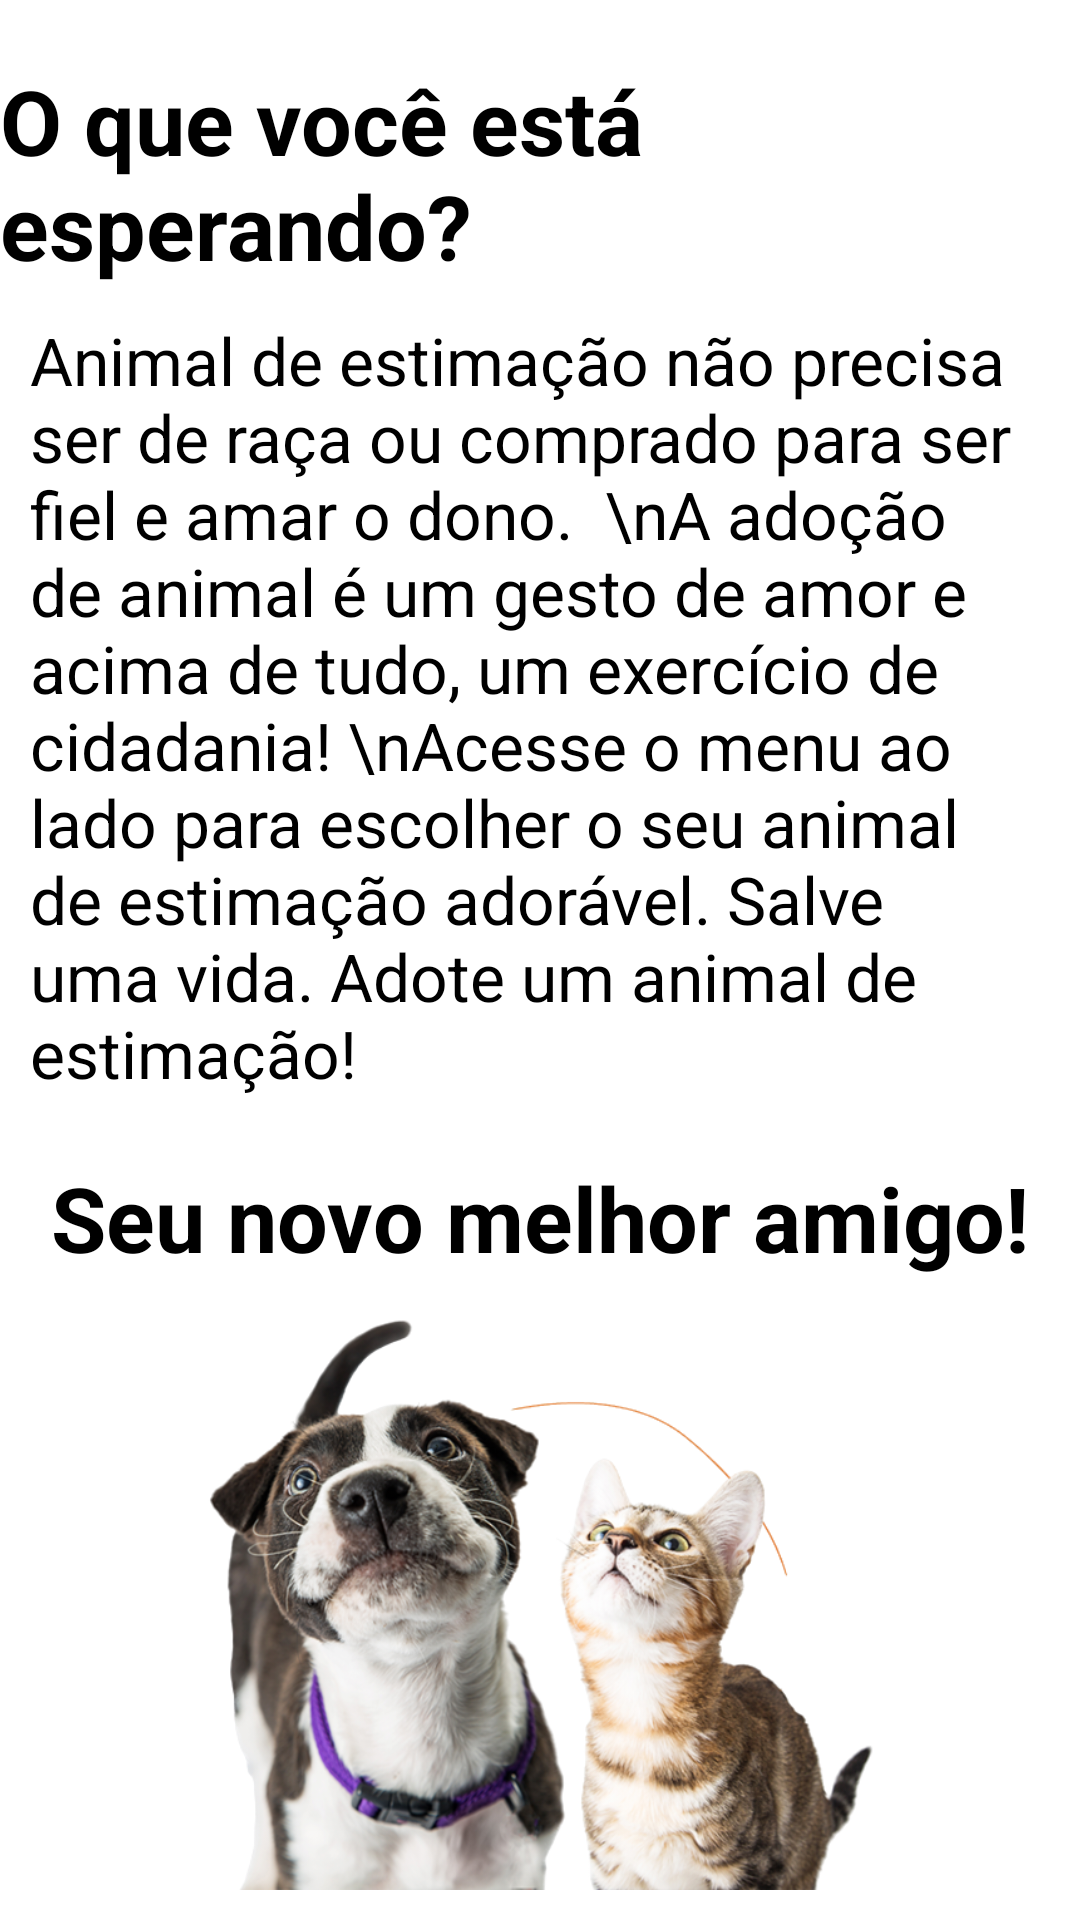

Reconstruct the res/layout file that produces this screen, plus the resources it refers to.
<!-- AndroidManifest.xml: application theme Theme.PETS_DONATION -->
<!-- res/layout/fragment_adotante_inicio_.xml -->
<?xml version="1.0" encoding="utf-8"?>
<FrameLayout
    xmlns:android="http://schemas.android.com/apk/res/android"
    xmlns:tools="http://schemas.android.com/tools"
    android:layout_width="match_parent"
    android:layout_height="match_parent"
    tools:context=".ui.fragments.AdotanteInicio_Fragment">


    <LinearLayout
        android:layout_width="match_parent"
        android:layout_height="match_parent"
        android:orientation="vertical"
        android:background="@color/white">

        <TextView
            android:layout_width="wrap_content"
            android:layout_height="wrap_content"
            android:layout_gravity="center"
            android:layout_marginTop="20dp"
            android:text="O que você está esperando?"
            android:textStyle="bold"
            android:textColor="@color/black"
            android:textSize="30dp" />
        <TextView
            android:layout_width="match_parent"
            android:layout_height="wrap_content"
            android:layout_marginLeft="10dp"
            android:layout_marginTop="10dp"
            android:textSize="22dp"
            android:textColor="@color/black"
            android:layout_marginRight="10dp"
            android:text="Animal de estimação não precisa ser de raça ou comprado para ser fiel e amar o dono.
 \nA adoção de animal é um gesto de amor e acima de tudo, um exercício de cidadania!
\nAcesse o menu ao lado para escolher o seu animal de estimação adorável. Salve uma vida. Adote um animal de estimação!"/>

        <TextView
            android:layout_width="wrap_content"
            android:layout_height="wrap_content"
            android:layout_gravity="center"
            android:layout_marginTop="20dp"
            android:text="Seu novo melhor amigo!"
            android:textStyle="bold"
            android:textColor="@color/black"
            android:textSize="30dp" />

        <ImageView
            android:id="@+id/imageView"
            android:layout_width="wrap_content"
            android:layout_height="wrap_content"
            android:layout_gravity= "center"
            android:src="@drawable/gato_cachorro"
            android:layout_marginTop="10dp"
            android:layout_marginLeft="10dp"
            android:layout_marginBottom="10dp"
            android:layout_marginRight="10dp"
            />
    </LinearLayout>

</FrameLayout>
<!-- resources referenced by this layout -->
<resources>
  <color name="black">#FF000000</color>
  <color name="white">#FFFFFFFF</color>
  <!-- drawable gato_cachorro: png bitmap (drawable-v24, 343482 bytes) -->
  <style name="Theme.PETS_DONATION" parent="Theme.MaterialComponents.DayNight.DarkActionBar">
          
          <item name="colorPrimary">@color/laranja</item>
          <item name="colorPrimaryVariant">@color/laranja</item>
          <item name="colorOnPrimary">@color/white</item>
          
          <item name="colorSecondary">@color/laranja</item>
          <item name="colorSecondaryVariant">@color/laranja</item>
          <item name="colorOnSecondary">@color/black</item>
          
          <item name="android:statusBarColor" tools:targetApi="l">?attr/colorPrimaryVariant</item>
          
      </style>
  <color name="laranja">#DAA214</color>
</resources>
